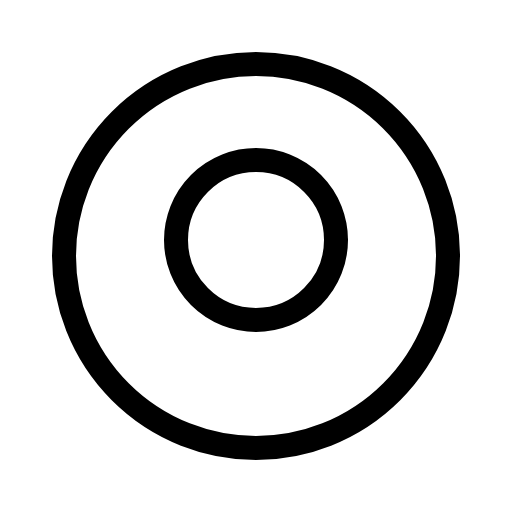
t = 0.00 s
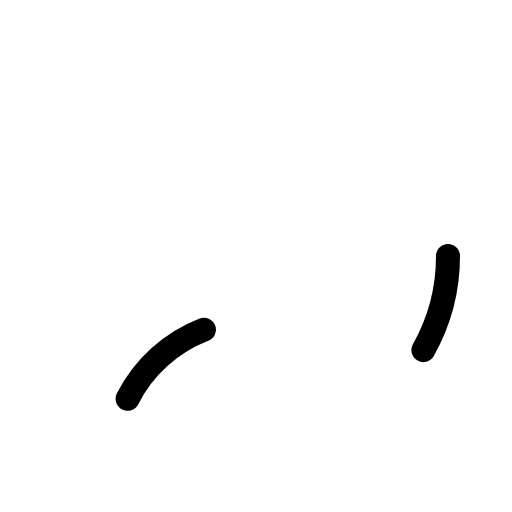
t = 0.60 s
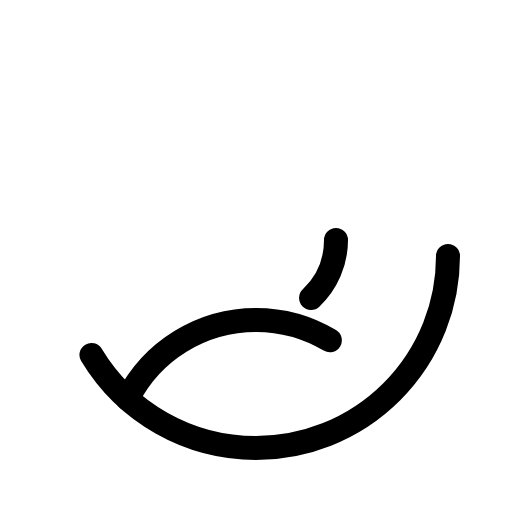
t = 0.98 s
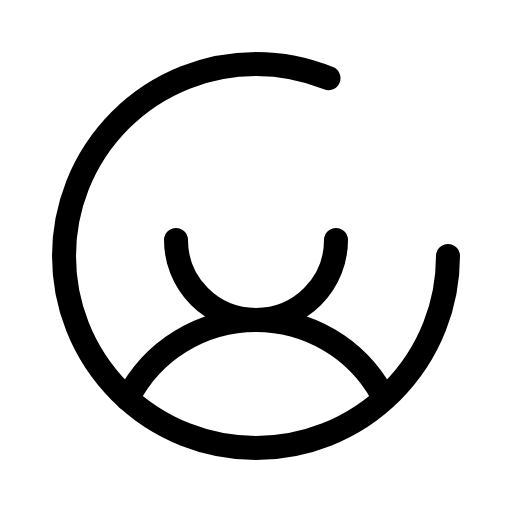
t = 1.35 s
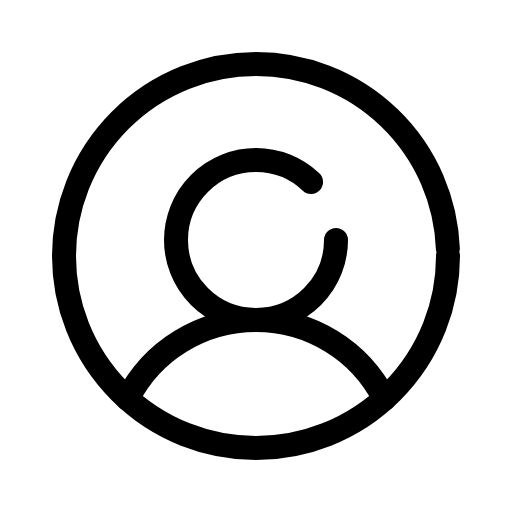
t = 1.73 s
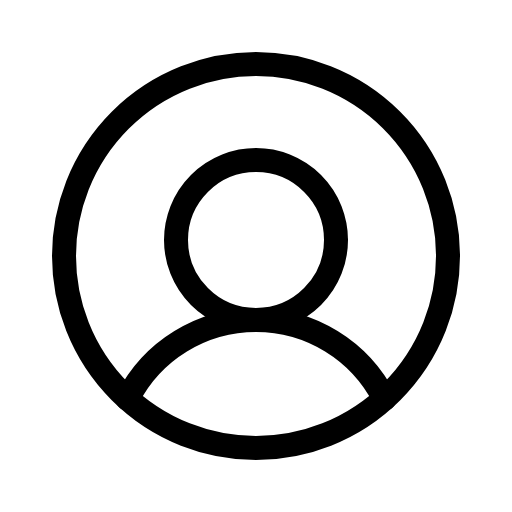
t = 2.10 s

The animated SVG that drew these frames (rendered in a browser with its animation timeline set to each time). Animation: 1 CSS @keyframes rule; one cycle of 2.10 s.

<svg xmlns="http://www.w3.org/2000/svg" viewBox="0 0 256 256">
  <style>
    .draw-line {
      stroke-dasharray: 1;
      stroke-dashoffset: 0;
    }
    svg:hover .draw-line {
      animation: phosphor-draw-in 1.5s ease-in-out forwards;
    }
    @keyframes phosphor-draw-in {
      from { stroke-dashoffset: 1; }
      to { stroke-dashoffset: 0; }
    }
  </style><rect width="256" height="256" fill="none"/><path d="M63.8,199.37a72,72,0,0,1,128.4,0" fill="none" stroke="currentColor" stroke-linecap="round" stroke-linejoin="round" stroke-width="12" class="draw-line" pathLength="1" style="animation-delay: 0s"/><circle cx="128" cy="128" r="96" fill="none" stroke="currentColor" stroke-linecap="round" stroke-linejoin="round" stroke-width="12" class="draw-line" pathLength="1" style="animation-delay: 0.3s"/><circle cx="128" cy="120" r="40" fill="none" stroke="currentColor" stroke-linecap="round" stroke-linejoin="round" stroke-width="12" class="draw-line" pathLength="1" style="animation-delay: 0.6s"/></svg>
